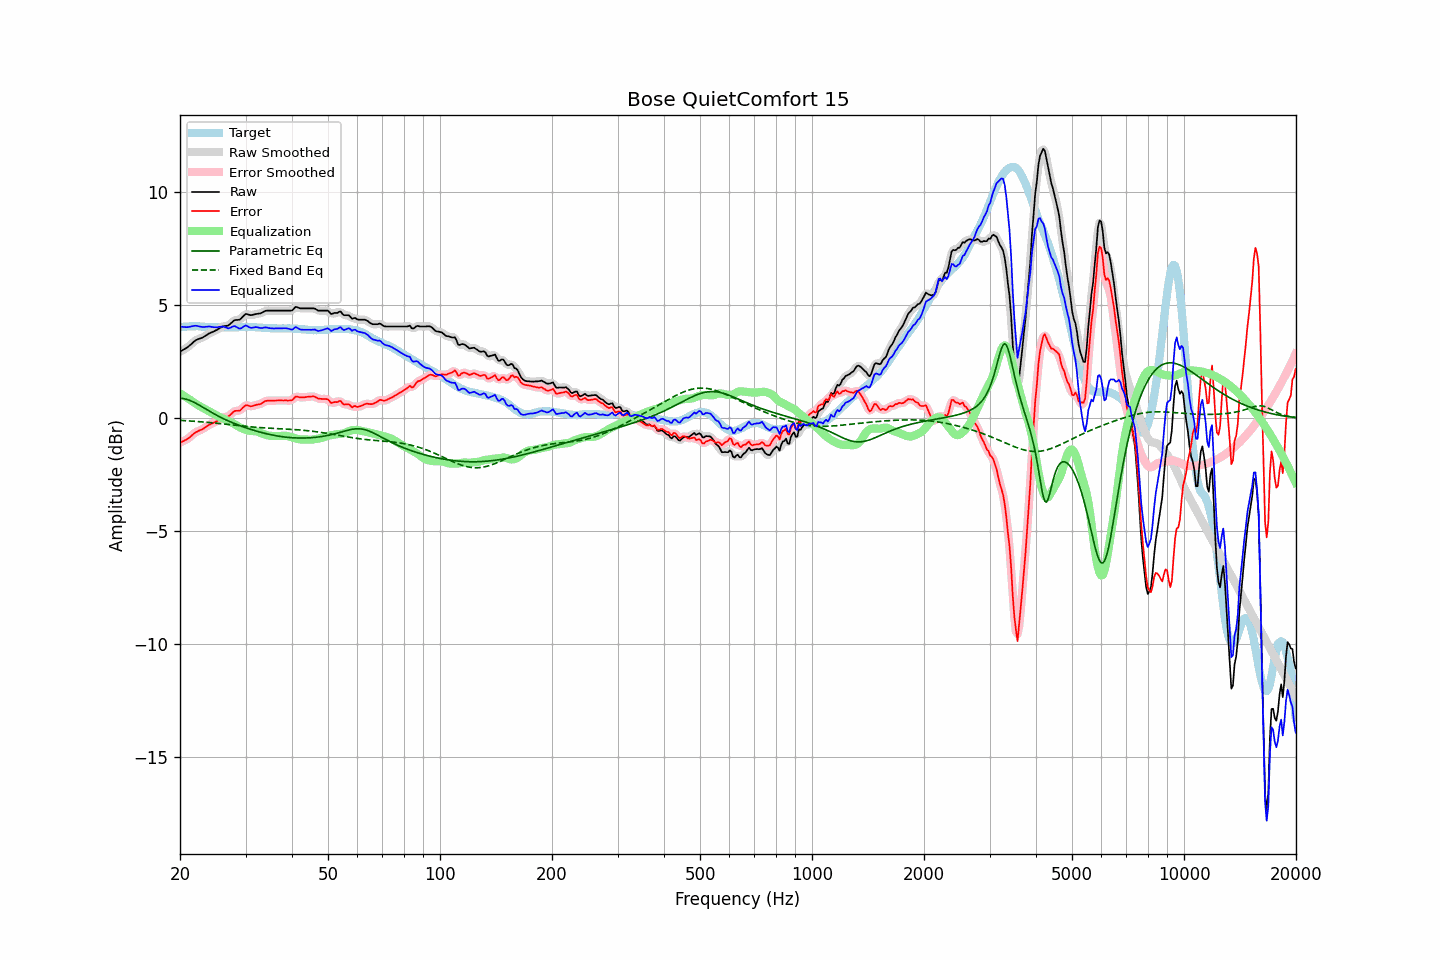

The file beside this chart, header and first rows:
frequency, raw, error, smoothed, error_smoothed, equalization, parametric_eq, fixed_band_eq, equalized_raw, equalized_smoothed, target
20.00, 2.95, -1.08, 2.95, -1.08, 1.10, 0.88, -0.10, 4.05, 4.05, 4.03
20.20, 2.99, -1.05, 2.99, -1.05, 1.06, 0.88, -0.10, 4.04, 4.04, 4.03
20.40, 3.03, -1.02, 3.02, -1.02, 1.01, 0.87, -0.10, 4.04, 4.03, 4.04
20.61, 3.07, -0.98, 3.07, -0.98, 0.96, 0.86, -0.11, 4.03, 4.03, 4.04
20.81, 3.11, -0.95, 3.11, -0.94, 0.92, 0.84, -0.11, 4.03, 4.03, 4.05
21.02, 3.16, -0.90, 3.16, -0.90, 0.87, 0.82, -0.12, 4.03, 4.03, 4.05
21.23, 3.22, -0.85, 3.22, -0.84, 0.83, 0.79, -0.12, 4.04, 4.04, 4.06
21.44, 3.28, -0.78, 3.28, -0.78, 0.78, 0.76, -0.13, 4.06, 4.06, 4.06
21.66, 3.35, -0.72, 3.35, -0.72, 0.73, 0.73, -0.13, 4.08, 4.08, 4.06
21.87, 3.41, -0.65, 3.41, -0.66, 0.68, 0.69, -0.14, 4.09, 4.09, 4.06
22.09, 3.46, -0.61, 3.45, -0.62, 0.63, 0.66, -0.14, 4.09, 4.09, 4.07
22.31, 3.49, -0.58, 3.49, -0.58, 0.59, 0.62, -0.15, 4.08, 4.08, 4.07
22.54, 3.52, -0.55, 3.52, -0.55, 0.54, 0.58, -0.15, 4.06, 4.06, 4.06
22.76, 3.54, -0.51, 3.54, -0.52, 0.50, 0.54, -0.16, 4.04, 4.04, 4.05
22.99, 3.57, -0.48, 3.57, -0.48, 0.47, 0.49, -0.16, 4.03, 4.04, 4.05
23.22, 3.61, -0.44, 3.61, -0.44, 0.43, 0.45, -0.17, 4.03, 4.04, 4.05
23.45, 3.66, -0.38, 3.65, -0.39, 0.39, 0.41, -0.18, 4.05, 4.04, 4.04
23.69, 3.70, -0.34, 3.70, -0.34, 0.35, 0.37, -0.18, 4.05, 4.05, 4.04
23.92, 3.75, -0.29, 3.74, -0.30, 0.31, 0.32, -0.19, 4.06, 4.05, 4.04
24.16, 3.78, -0.26, 3.78, -0.26, 0.27, 0.28, -0.20, 4.05, 4.05, 4.04
24.40, 3.81, -0.23, 3.81, -0.23, 0.23, 0.24, -0.20, 4.04, 4.04, 4.04
24.65, 3.84, -0.20, 3.84, -0.20, 0.19, 0.20, -0.21, 4.03, 4.03, 4.04
24.89, 3.88, -0.16, 3.87, -0.16, 0.15, 0.16, -0.22, 4.03, 4.02, 4.04
25.14, 3.91, -0.13, 3.91, -0.12, 0.11, 0.12, -0.22, 4.02, 4.02, 4.04
25.39, 3.96, -0.07, 3.96, -0.07, 0.08, 0.09, -0.23, 4.03, 4.03, 4.03
25.65, 4.00, -0.03, 4.00, -0.03, 0.04, 0.05, -0.24, 4.04, 4.04, 4.03
25.91, 4.04, 0.01, 4.04, 0.01, 0.01, 0.02, -0.25, 4.05, 4.05, 4.03
26.16, 4.07, 0.04, 4.06, 0.04, -0.02, -0.02, -0.25, 4.05, 4.05, 4.03
26.43, 4.08, 0.05, 4.07, 0.05, -0.05, -0.05, -0.26, 4.03, 4.02, 4.02
26.69, 4.09, 0.06, 4.09, 0.06, -0.09, -0.09, -0.27, 4.00, 4.00, 4.02
26.96, 4.10, 0.07, 4.11, 0.09, -0.13, -0.12, -0.28, 3.97, 3.99, 4.02
27.23, 4.16, 0.13, 4.16, 0.13, -0.16, -0.15, -0.29, 4.00, 4.00, 4.02
27.50, 4.22, 0.20, 4.22, 0.20, -0.19, -0.18, -0.29, 4.02, 4.03, 4.02
27.77, 4.29, 0.27, 4.28, 0.26, -0.23, -0.21, -0.30, 4.06, 4.06, 4.02
28.05, 4.34, 0.32, 4.33, 0.31, -0.26, -0.24, -0.31, 4.07, 4.06, 4.02
28.33, 4.35, 0.33, 4.34, 0.32, -0.31, -0.27, -0.32, 4.04, 4.04, 4.02
28.62, 4.35, 0.33, 4.35, 0.33, -0.35, -0.30, -0.33, 4.00, 4.00, 4.02
28.90, 4.36, 0.33, 4.37, 0.35, -0.39, -0.32, -0.33, 3.96, 3.97, 4.03
29.19, 4.41, 0.38, 4.42, 0.39, -0.43, -0.35, -0.34, 3.98, 3.98, 4.03
29.48, 4.49, 0.46, 4.49, 0.46, -0.46, -0.37, -0.35, 4.03, 4.03, 4.03
29.78, 4.56, 0.52, 4.56, 0.52, -0.49, -0.40, -0.36, 4.07, 4.07, 4.04
30.08, 4.62, 0.58, 4.60, 0.56, -0.51, -0.42, -0.36, 4.11, 4.09, 4.03
30.38, 4.60, 0.56, 4.60, 0.57, -0.53, -0.45, -0.37, 4.07, 4.07, 4.03
30.68, 4.58, 0.55, 4.58, 0.55, -0.55, -0.47, -0.38, 4.03, 4.03, 4.03
30.99, 4.56, 0.53, 4.57, 0.53, -0.56, -0.49, -0.38, 4.00, 4.00, 4.03
31.30, 4.57, 0.54, 4.57, 0.54, -0.57, -0.52, -0.39, 4.00, 4.00, 4.03
31.61, 4.59, 0.56, 4.58, 0.56, -0.57, -0.54, -0.40, 4.02, 4.02, 4.03
31.93, 4.61, 0.58, 4.60, 0.58, -0.58, -0.56, -0.40, 4.03, 4.03, 4.03
32.24, 4.62, 0.60, 4.62, 0.60, -0.59, -0.58, -0.41, 4.02, 4.02, 4.02
32.57, 4.63, 0.61, 4.63, 0.61, -0.62, -0.60, -0.41, 4.01, 4.01, 4.01
32.89, 4.64, 0.62, 4.64, 0.63, -0.65, -0.62, -0.42, 3.99, 3.99, 4.01
33.22, 4.67, 0.67, 4.67, 0.67, -0.68, -0.64, -0.42, 3.99, 3.99, 4.00
33.55, 4.71, 0.71, 4.71, 0.71, -0.71, -0.66, -0.43, 4.00, 4.00, 4.00
33.89, 4.75, 0.76, 4.74, 0.75, -0.73, -0.67, -0.43, 4.02, 4.01, 3.99
34.23, 4.76, 0.77, 4.76, 0.77, -0.75, -0.69, -0.43, 4.01, 4.01, 3.99
34.57, 4.76, 0.77, 4.76, 0.78, -0.77, -0.71, -0.44, 3.99, 4.00, 3.98
34.92, 4.76, 0.77, 4.76, 0.78, -0.78, -0.72, -0.44, 3.98, 3.98, 3.98
35.27, 4.76, 0.78, 4.76, 0.78, -0.78, -0.74, -0.44, 3.97, 3.97, 3.98
35.62, 4.76, 0.78, 4.76, 0.78, -0.79, -0.75, -0.45, 3.97, 3.97, 3.98
35.97, 4.76, 0.78, 4.76, 0.78, -0.79, -0.77, -0.45, 3.97, 3.97, 3.98
... 635 more rows
